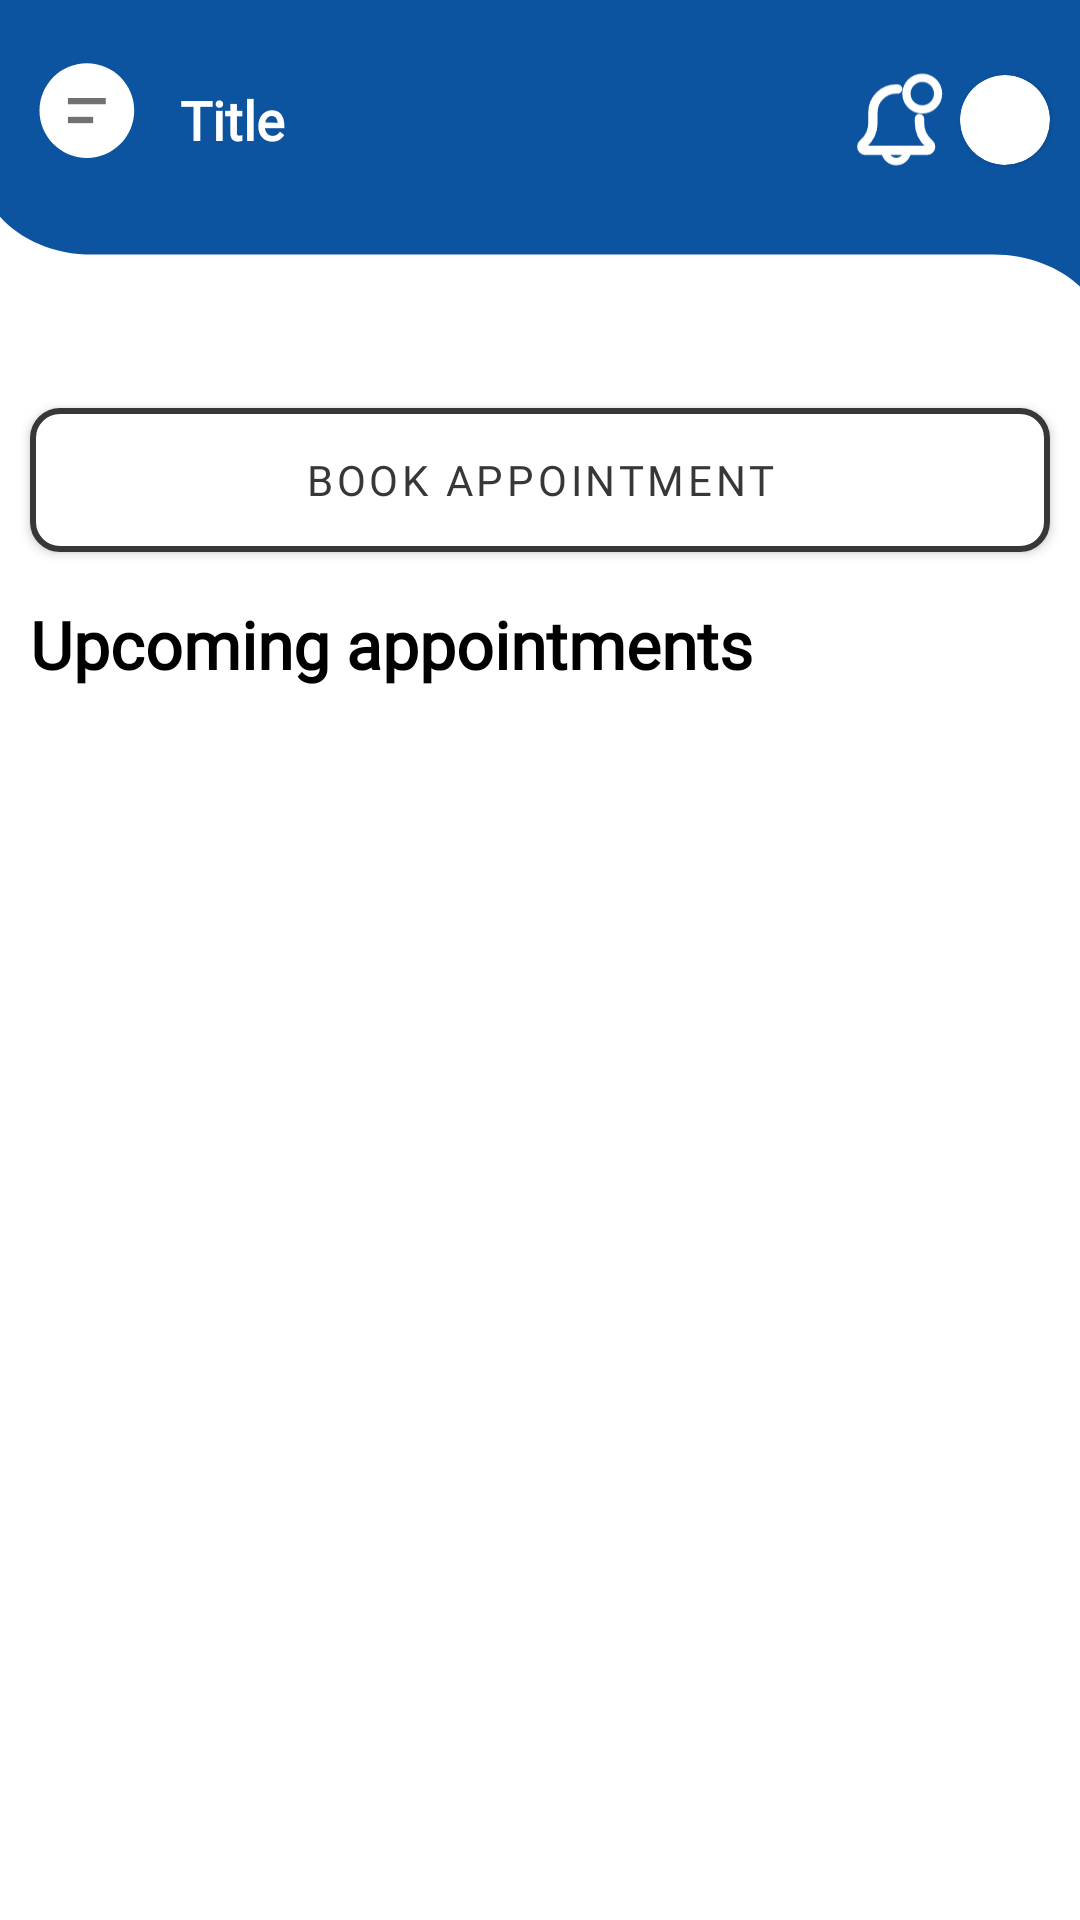

This screen was rendered from an Android layout file. Write that file and the resources it references.
<!-- AndroidManifest.xml: application theme Theme.KrögerFit -->
<!-- res/layout/activity_client_dash.xml -->
<?xml version="1.0" encoding="utf-8"?>
<LinearLayout xmlns:android="http://schemas.android.com/apk/res/android"
    xmlns:app="http://schemas.android.com/apk/res-auto"
    xmlns:tools="http://schemas.android.com/tools"
    android:layout_width="match_parent"
    android:layout_height="match_parent"
    android:orientation="vertical"
    tools:context=".Activities.Client.ClientDashBoard.ClientDashActivity">

    <include
        android:id="@+id/lytHeader"
        layout="@layout/lyt_header" />

    <com.google.android.material.button.MaterialButton
        android:id="@+id/btnBookAp"
        android:layout_width="match_parent"
        android:layout_height="60dp"
        android:text="Book Appointment"
        android:layout_marginStart="10dp"
        android:layout_marginEnd="10dp"
        android:layout_marginTop="20dp"
        app:strokeColor="#373737"
        android:textColor="#373737"
        app:strokeWidth="2dp"
        android:fontFamily="@font/robot_medium"
        app:cornerRadius="10dp"
        android:backgroundTint="@color/white"
        />
    <TextView
        android:layout_width="match_parent"
        android:layout_height="wrap_content"
        android:text="Upcoming appointments"
        android:layout_marginTop="10dp"
        android:layout_marginStart="10sp"
        android:layout_marginEnd="10sp"
        android:textSize="22sp"
        android:textStyle="bold"
        android:textColor="@color/black"
        android:fontFamily="@font/robot_medium"
        android:layout_gravity="center"
        />


    <com.github.ybq.android.spinkit.SpinKitView
        android:id="@+id/progressBar"
        android:layout_width="match_parent"
        android:layout_height="wrap_content"
        app:SpinKit_Style="Wave"
        android:visibility="gone"
        app:SpinKit_Color="@color/purple_700"
        />
    <TextView
        android:id="@+id/txtErrorMessage"
        android:layout_width="match_parent"
        android:layout_height="wrap_content"
        android:text="No Upcoming Appointments Found"
        android:layout_marginStart="10sp"
        android:visibility="gone"
        android:gravity="center"
        android:layout_margin="20dp"
        android:fontFamily="@font/poppins"
        />

    <androidx.recyclerview.widget.RecyclerView
        android:id="@+id/recyclerView"
        android:layout_width="match_parent"
        android:layout_height="0dp"
        android:visibility="gone"
        android:layout_weight="1"
        app:layoutManager="androidx.recyclerview.widget.LinearLayoutManager"
        android:layout_marginStart="10dp"
        android:layout_marginEnd="10dp"
        android:layout_marginTop="10dp"
        android:layout_marginBottom="5dp"
        />


</LinearLayout>
<!-- res/layout/lyt_header.xml (included above) -->
<?xml version="1.0" encoding="utf-8"?>
<LinearLayout xmlns:android="http://schemas.android.com/apk/res/android"
    xmlns:app="http://schemas.android.com/apk/res-auto"
    android:orientation="vertical"
    android:layout_width="match_parent"
    android:layout_height="wrap_content">

    <LinearLayout
        android:layout_width="match_parent"
        android:layout_height="110dp"
        android:orientation="horizontal"
        android:background="@drawable/ic_vector"
        >

        <LinearLayout
            android:layout_width="match_parent"
            android:layout_height="wrap_content"
            android:layout_marginTop="20dp"
            android:layout_marginStart="10dp"
            >
            <ImageView
                android:id="@+id/imgMenu"
                android:layout_width="40dp"
                android:layout_height="40dp"
                android:src="@drawable/ic_menu"
                />

            <TextView
                android:id="@+id/txtHeaderTitle"
                android:layout_width="0dp"
                android:layout_weight="1"
                android:layout_height="match_parent"
                android:text="Title"
                android:textSize="18dp"
                android:layout_marginEnd="10dp"
                android:textStyle="bold"
                android:layout_marginStart="10sp"
                android:textColor="@color/white"
                android:gravity="center_vertical"
                android:fontFamily="@font/poppins"
                />
            <ImageView
                android:id="@+id/imgNotification"
                android:layout_width="30dp"
                android:layout_height="40dp"
                android:layout_gravity="center_vertical"
                android:src="@drawable/ic_notification"
                />
            <com.google.android.material.card.MaterialCardView
                android:layout_width="wrap_content"
                android:layout_height="wrap_content"
                app:cardCornerRadius="20dp"
                android:layout_gravity="center_vertical"
                android:layout_marginStart="5dp"
                android:layout_marginEnd="10dp"
                >
                <ImageView
                    android:id="@+id/imgUser"
                    android:layout_width="30dp"
                    android:layout_height="30dp"
                    android:scaleType="fitXY"
                    android:src="@drawable/ic_avatar"
                    />
            </com.google.android.material.card.MaterialCardView>


        </LinearLayout>


    </LinearLayout>

</LinearLayout>
<!-- resources referenced by this layout -->
<resources>
  <color name="black">#FF000000</color>
  <color name="purple_700">#0C54A0</color>
  <color name="white">#FFFFFFFF</color>
  <!-- drawable ic_menu (drawable) -->
  <vector xmlns:android="http://schemas.android.com/apk/res/android"
      android:width="38dp"
      android:height="38dp"
      android:viewportWidth="38"
      android:viewportHeight="38">
    <path
        android:pathData="M3,16C3,7.7157 9.7157,1 18,1C26.2843,1 33,7.7157 33,16C33,24.2843 26.2843,31 18,31C9.7157,31 3,24.2843 3,16Z"
        android:fillColor="#ffffff"
        android:fillType="evenOdd"/>
    <path
        android:pathData="M12,13H24"
        android:strokeWidth="2"
        android:fillColor="#00000000"
        android:strokeColor="#727272"/>
    <path
        android:pathData="M12,19H20"
        android:strokeWidth="2"
        android:fillColor="#00000000"
        android:strokeColor="#727272"/>
  </vector>
  <!-- drawable ic_notification: vector/xml drawable (drawable, 3559 chars, omitted) -->
  <!-- drawable ic_vector (drawable-v24) -->
  <vector xmlns:android="http://schemas.android.com/apk/res/android"
      android:width="375dp"
      android:height="140dp"
      android:viewportWidth="375"
      android:viewportHeight="140">
    <path
        android:pathData="M347.507,-18H344.9H32.1H29.493C9.37,-18 -7,-2.3 -7,17L-7,70.5C-7,91.2 10.517,108 32.1,108H344.9C364.189,108 380.246,121.5 383.479,139.1C383.896,137.1 384,135.1 384,133V17C384,-2.3 367.734,-18 347.507,-18Z"
        android:fillColor="#0C54A0"/>
  </vector>
  <style name="Theme.KrögerFit" parent="Theme.MaterialComponents.DayNight.NoActionBar">
          
          <item name="colorPrimary">@color/purple_500</item>
          <item name="colorPrimaryVariant">@color/purple_700</item>
          <item name="colorOnPrimary">@color/white</item>
          
          <item name="colorSecondary">@color/teal_200</item>
          <item name="colorSecondaryVariant">@color/teal_700</item>
          <item name="colorOnSecondary">@color/black</item>
          
          <item name="android:statusBarColor" tools:targetApi="l">?attr/colorPrimaryVariant</item>
          
      </style>
  <color name="purple_500">#0C54A0</color>
  <color name="teal_200">#0C54A0</color>
  <color name="teal_700">#0C54A0</color>
</resources>
